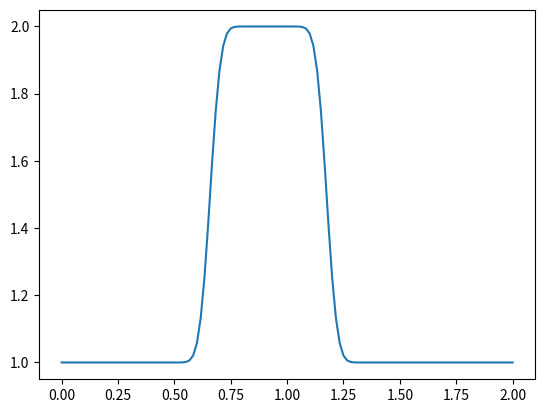

This chart was generated by the following Python code:
import numpy
from matplotlib import pyplot

def linearconv(nx):
    dx = 2 / (nx - 1)
    nt = 20    #nt is the number of timesteps we want to calculate
    c = 1
    sigma = .5
    
    dt = sigma * dx

    u = numpy.ones(nx) 
    u[int(.5/dx):int(1 / dx + 1)] = 2

    un = numpy.ones(nx)

    for n in range(nt):  #iterate through time
        un = u.copy() ##copy the existing values of u into un
        for i in range(1, nx):
            u[i] = un[i] - c * dt / dx * (un[i] - un[i-1])
        
    pyplot.plot(numpy.linspace(0, 2, nx), u)
    pyplot.show()

linearconv(121)